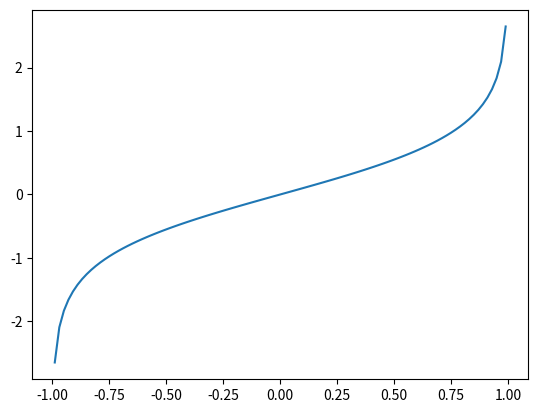

The matplotlib source for this figure:
from math import tanh,cosh
from numpy import linspace
import numpy as np
import matplotlib.pyplot as plt

accuracy = 1e-12

def arctanh(u):
    x = 0.0
    delta = 1.0
    while abs(delta)>accuracy:
        delta = (np.tanh(x)-u)*np.cosh(x)**2
        x -= delta
    return x

upoints = linspace(-0.99,0.99,100)
xpoints = [arctanh(u) for u in upoints]
plt.plot(upoints,xpoints)
plt.show()
